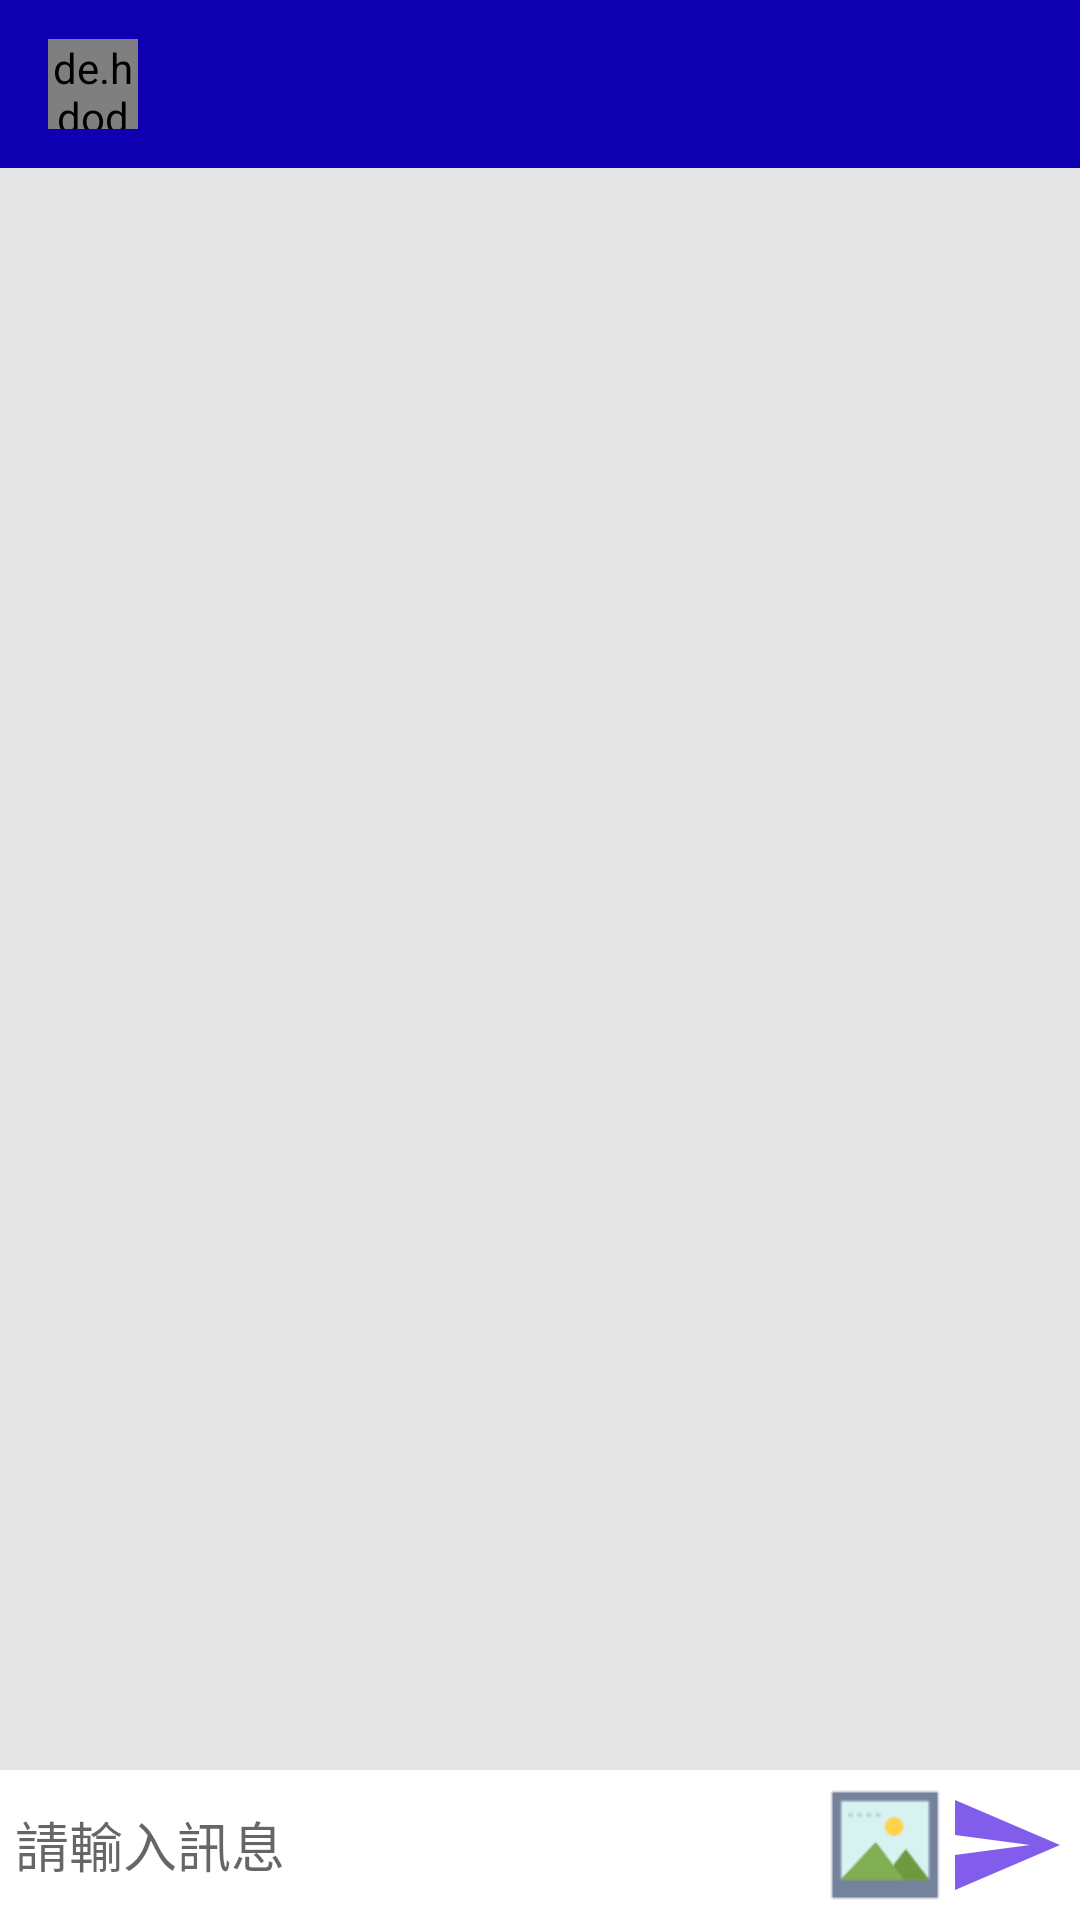

Write the Android layout XML for this screen, with the resource values it uses.
<!-- AndroidManifest.xml: application theme Theme.ChatRoom -->
<!-- res/layout/activity_message.xml -->
<?xml version="1.0" encoding="utf-8"?>
<RelativeLayout xmlns:android="http://schemas.android.com/apk/res/android"
    xmlns:app="http://schemas.android.com/apk/res-auto"
    xmlns:tools="http://schemas.android.com/tools"
    android:layout_width="match_parent"
    android:layout_height="match_parent"
    tools:context=".MessageActivity"
    android:background="#e6e6e6">


    <com.google.android.material.appbar.AppBarLayout
        android:id="@+id/bar_layout"
        android:layout_width="match_parent"
        android:layout_height="wrap_content">

        <androidx.appcompat.widget.Toolbar
            android:id="@+id/toolbar"
            android:layout_width="match_parent"
            android:layout_height="wrap_content"
            android:theme="@style/ThemeOverlay.MaterialComponents.Dark.ActionBar"
            app:popupTheme="@style/MenuStyle">


            <de.hdodenhof.circleimageview.CircleImageView
                android:layout_width="30dp"
                android:layout_height="30dp"
                android:id="@+id/profile_image">

            </de.hdodenhof.circleimageview.CircleImageView>

            <TextView
                android:layout_width="wrap_content"
                android:layout_height="wrap_content"
                android:id="@+id/username"
                android:textColor="@color/white"
                android:textStyle="bold"
                android:layout_marginStart="25dp">


            </TextView>

        </androidx.appcompat.widget.Toolbar>

    </com.google.android.material.appbar.AppBarLayout>


    <androidx.recyclerview.widget.RecyclerView
        android:id="@+id/recycler_view"
        android:layout_width="match_parent"
        android:layout_height="match_parent"
        android:layout_above="@+id/bottom"
        android:layout_below="@+id/bar_layout" />



    <RelativeLayout
        android:id="@+id/bottom"
        android:background="#fff"
        android:layout_width="match_parent"
        android:padding="5dp"
        android:layout_alignParentBottom="true"
        android:layout_height="wrap_content">

        <EditText
            android:id="@+id/text_send"
            android:layout_width="match_parent"
            android:layout_height="wrap_content"
            android:layout_centerVertical="true"
            android:layout_toLeftOf="@id/btn_send"
            android:background="@android:color/transparent"
            android:hint="請輸入訊息" />

        <ImageButton
            android:id="@+id/btn_send_picture"
            android:layout_width="40dp"
            android:layout_height="40dp"
            android:layout_toLeftOf="@+id/btn_send"
            android:background="@drawable/send_picture" />

        <ImageButton
            android:id="@+id/btn_send"
            android:layout_width="40dp"
            android:layout_height="40dp"
            android:layout_alignParentEnd="true"
            android:layout_alignParentRight="true"
            android:background="@drawable/ic_action_name" />


    </RelativeLayout>



</RelativeLayout>
<!-- resources referenced by this layout -->
<resources>
  <color name="white">#FFFFFFFF</color>
  <!-- drawable ic_action_name (drawable-anydpi) -->
  <vector xmlns:android="http://schemas.android.com/apk/res/android"
      android:width="24dp"
      android:height="24dp"
      android:viewportWidth="24"
      android:viewportHeight="24"
      android:tint="#6233E5"
      android:alpha="0.8"
      android:autoMirrored="true">
    <path
        android:fillColor="@android:color/white"
        android:pathData="M2.01,21L23,12 2.01,3 2,10l15,2 -15,2z"/>
  </vector>
  <!-- drawable send_picture: png bitmap (drawable-mdpi, 1329 bytes) -->
  <style name="MenuStyle" parent="Theme.AppCompat.Light">
          <item name="android:background">@android:color/white</item>
  
  
      </style>
  <style name="Theme.ChatRoom" parent="Theme.MaterialComponents.DayNight.NoActionBar.Bridge">
          
          <item name="colorPrimary">@color/b_5</item>
          <item name="colorPrimaryVariant">@color/b_4</item>
          <item name="colorOnPrimary">@color/white</item>
          
          <item name="colorSecondary">@color/teal_200</item>
          <item name="colorSecondaryVariant">@color/teal_700</item>
          <item name="colorOnSecondary">@color/black</item>
          
          <item name="android:statusBarColor" tools:targetApi="l">?attr/colorPrimaryVariant</item>
          
      </style>
  <color name="b_5">#0e00b1</color>
  <color name="b_4">#0b2fc0</color>
  <color name="teal_200">#FF03DAC5</color>
  <color name="teal_700">#FF018786</color>
  <color name="black">#FF000000</color>
</resources>
